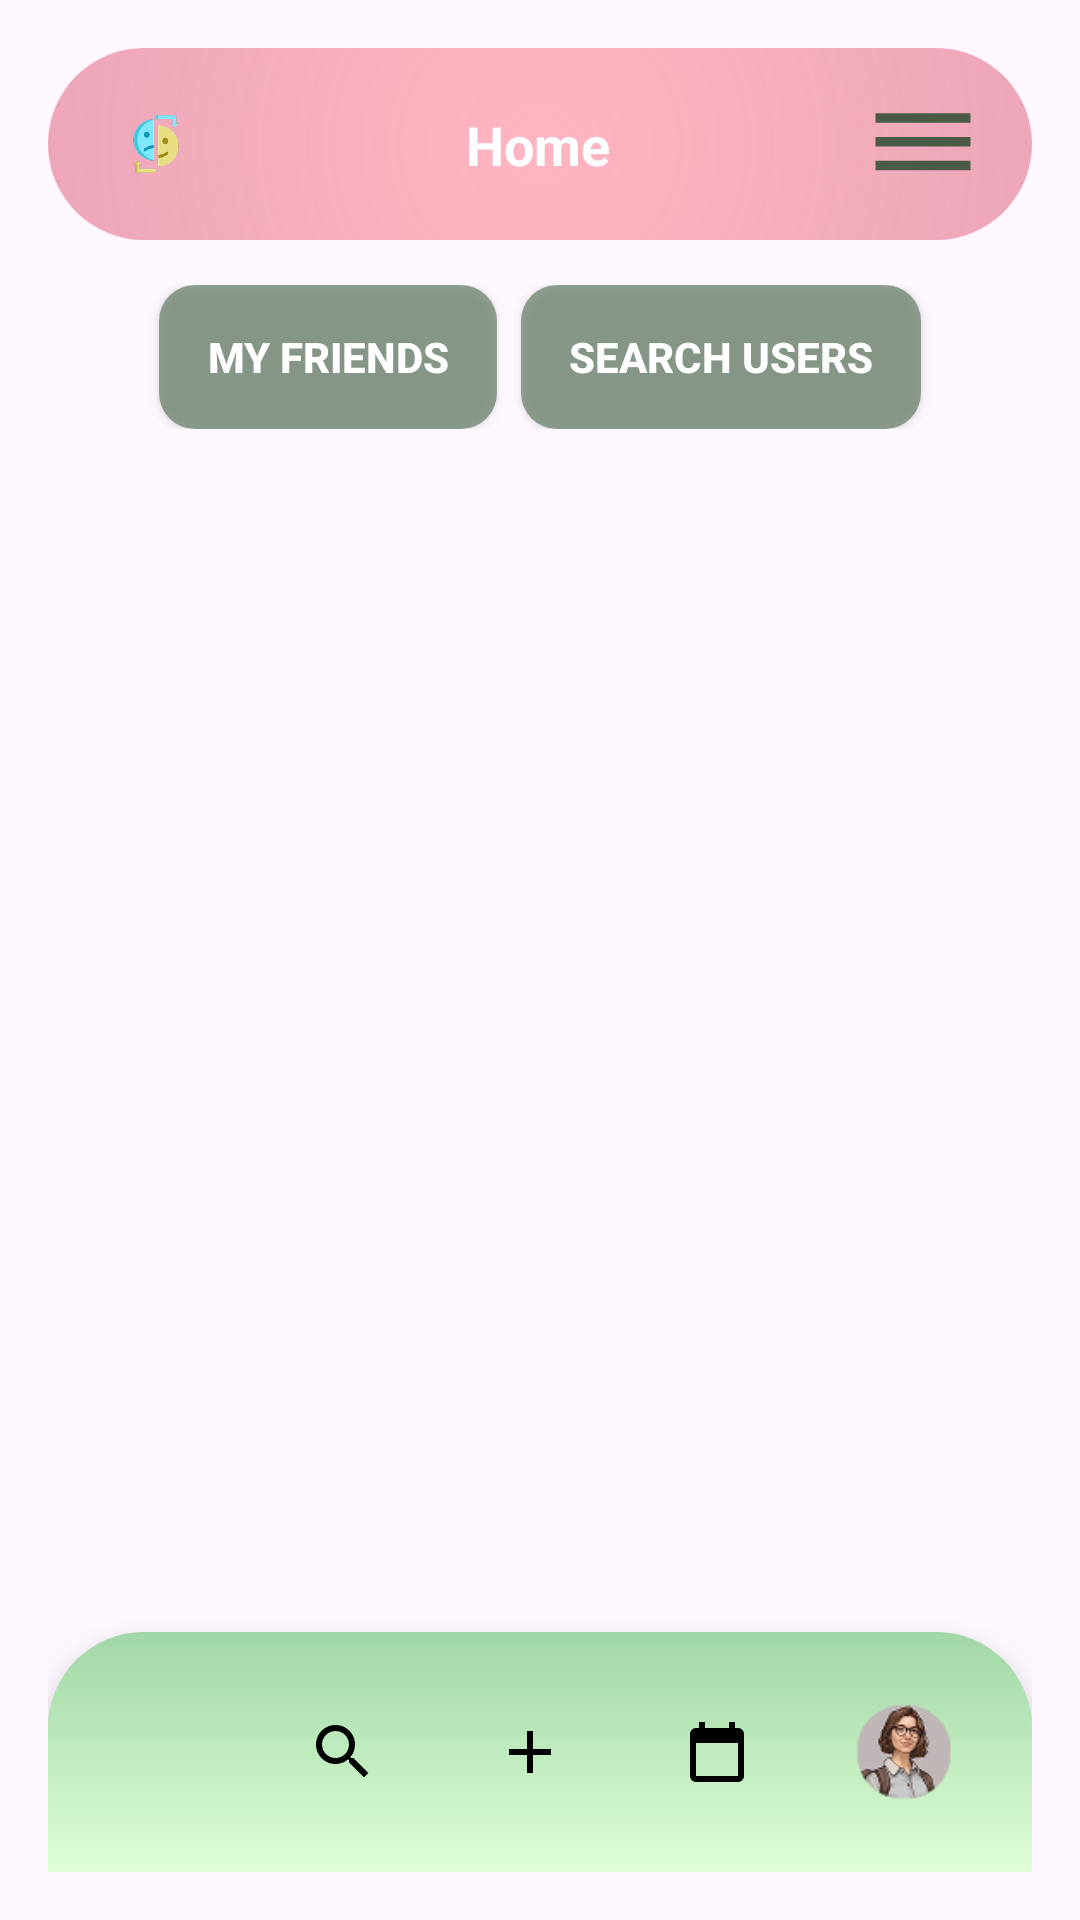

This screen was rendered from an Android layout file. Write that file and the resources it references.
<!-- AndroidManifest.xml: application theme Theme.Moodster -->
<!-- res/layout/activity_user_recieving_follower_request.xml -->
<?xml version="1.0" encoding="utf-8"?>
<androidx.constraintlayout.widget.ConstraintLayout
    xmlns:android="http://schemas.android.com/apk/res/android"
    xmlns:app="http://schemas.android.com/apk/res-auto"
    xmlns:tools="http://schemas.android.com/tools"
    android:id="@+id/layoutSearchParticipantResult"
    android:layout_width="match_parent"
    android:layout_height="match_parent"
    android:background="@drawable/gradient_background_main"
    android:padding="16dp">

    
    <include
        android:id="@+id/header"
        layout="@layout/custom_header" />


    

    

    <LinearLayout
        android:id="@+id/layoutTabRow"
        android:layout_width="0dp"
        android:layout_height="wrap_content"
        android:layout_marginTop="15dp"
        android:gravity="center_horizontal"
        android:orientation="horizontal"
        app:layout_constraintHorizontal_bias="0.0"
        app:layout_constraintLeft_toLeftOf="parent"
        app:layout_constraintRight_toRightOf="parent"
        app:layout_constraintTop_toBottomOf="@+id/header">

        
        <Button
            android:id="@+id/tabFriends"
            android:layout_width="wrap_content"
            android:layout_height="wrap_content"
            android:layout_marginRight="8dp"
            android:background="@drawable/filter_background"
            android:gravity="center"
            android:paddingHorizontal="16dp"
            android:paddingVertical="8dp"
            android:text="My Friends"
            android:textColor="@android:color/white"
            android:textStyle="bold" />

        
        <Button
            android:id="@+id/btnSearchUsers"
            android:layout_width="wrap_content"
            android:layout_height="wrap_content"
            android:background="@drawable/filter_background"
            android:gravity="center"
            android:paddingHorizontal="16dp"
            android:paddingVertical="8dp"
            android:text="Search Users"
            android:textColor="@android:color/white"
            android:textStyle="bold" />
    </LinearLayout>

    
    <androidx.recyclerview.widget.RecyclerView
        android:id="@+id/recyclerRequests"
        android:layout_width="0dp"
        android:layout_height="0dp"
        android:layout_marginTop="16dp"
        app:layout_constraintBottom_toTopOf="@+id/bottom_nav"
        app:layout_constraintLeft_toLeftOf="parent"
        app:layout_constraintRight_toRightOf="parent"
        app:layout_constraintTop_toBottomOf="@+id/layoutTabRow"
        tools:listItem="@layout/item_user" />

    
    <include
        layout="@layout/bottom_navigation"
        android:id="@+id/bottom_nav"
        android:layout_width="match_parent"
        android:layout_height="80dp"
        app:layout_constraintBottom_toBottomOf="parent"
        app:layout_constraintStart_toStartOf="parent"
        app:layout_constraintEnd_toEndOf="parent" />

</androidx.constraintlayout.widget.ConstraintLayout>
<!-- res/layout/custom_header.xml (included above) -->
<?xml version="1.0" encoding="utf-8"?>
<androidx.appcompat.widget.Toolbar xmlns:android="http://schemas.android.com/apk/res/android"
    xmlns:app="http://schemas.android.com/apk/res-auto"
    xmlns:tools="http://schemas.android.com/tools"
    android:id="@+id/toolbar"
    android:layout_width="match_parent"
    android:layout_height="wrap_content"
    android:background="@drawable/header_radial_gradient"
    android:elevation="20dp"
    android:theme="@style/ThemeOverlay.AppCompat.Dark.ActionBar"
    app:contentInsetStart="16dp"
    app:contentInsetEnd="16dp">


    <androidx.constraintlayout.widget.ConstraintLayout
        android:layout_width="match_parent"
        android:layout_height="wrap_content">

        
        <ImageView
            android:id="@+id/ic_app_logo"
            android:layout_width="40dp"
            android:layout_height="40dp"
            android:src="@mipmap/ic_app_logo_foreground"
            android:contentDescription="App Logo"
            app:layout_constraintStart_toStartOf="parent"
            app:layout_constraintTop_toTopOf="parent"
            app:layout_constraintBottom_toBottomOf="parent" />

        
        <TextView
            android:id="@+id/tv_screen_title"
            android:layout_width="0dp"
            android:layout_height="wrap_content"
            android:text="Home"
            android:textStyle="bold"
            android:textSize="18dp"
            android:textColor="@android:color/white"
            android:gravity="center"
            app:layout_constraintStart_toEndOf="@id/ic_app_logo"
            app:layout_constraintEnd_toStartOf="@id/ic_profile_icon"
            app:layout_constraintTop_toTopOf="parent"
            app:layout_constraintBottom_toBottomOf="parent"
            android:layout_marginStart="16dp"
            android:layout_marginEnd="16dp" />

        
        <ImageView
            android:id="@+id/ic_profile_icon"
            android:layout_width="41dp"
            android:layout_height="38dp"
            android:contentDescription="menu"
            android:src="@drawable/ic_menu"
            app:layout_constraintBottom_toBottomOf="parent"
            app:layout_constraintEnd_toEndOf="parent"
            app:layout_constraintTop_toTopOf="parent"
            app:tint="@color/dark_green" />


    </androidx.constraintlayout.widget.ConstraintLayout>
</androidx.appcompat.widget.Toolbar>
<!-- res/layout/item_user.xml (included above) -->
<?xml version="1.0" encoding="utf-8"?>
<LinearLayout xmlns:android="http://schemas.android.com/apk/res/android"
    android:layout_width="match_parent"
    android:layout_height="wrap_content"
    android:layout_marginStart="16dp"
    android:layout_marginEnd="16dp"
    android:layout_marginBottom="12dp"
    android:background="@drawable/filter_background"
    android:gravity="center_vertical"
    android:orientation="horizontal"
    android:padding="12dp">

    <ImageView
        android:id="@+id/imageAvatar"
        android:layout_width="48dp"
        android:layout_height="48dp"
        android:layout_marginEnd="12dp"
        android:contentDescription="User Avatar"
        android:src="@drawable/ic_avatar_placeholder" />

    <LinearLayout
        android:layout_width="0dp"
        android:layout_height="wrap_content"
        android:layout_weight="1"
        android:orientation="vertical">

        <TextView
            android:id="@+id/textDisplayName"
            android:layout_width="wrap_content"
            android:layout_height="wrap_content"
            android:textColor="@color/white"
            android:textSize="16sp"
            android:textStyle="bold" />

        <TextView
            android:id="@+id/textUsername"
            android:layout_width="wrap_content"
            android:layout_height="wrap_content"
            android:layout_marginTop="4dp"
            android:textColor="@color/white"
            android:textSize="14sp" />
    </LinearLayout>

    <ImageView
        android:id="@+id/imageAddFriend"
        android:layout_width="36dp"
        android:layout_height="36dp"
        android:layout_marginStart="12dp"
        android:contentDescription="Add Friend"
        android:src="@drawable/ic_list_view" />

</LinearLayout>
<!-- res/layout/bottom_navigation.xml (included above) -->
<?xml version="1.0" encoding="utf-8"?>
<LinearLayout xmlns:android="http://schemas.android.com/apk/res/android"
    android:layout_width="match_parent"
    android:layout_height="80dp"
    android:background="@drawable/bottom_nav_gradient"
    android:elevation="10dp"
    android:gravity="center"
    android:orientation="horizontal"
    android:weightSum="5"
    android:padding="8dp">

    
    <FrameLayout
        android:layout_width="0dp"
        android:layout_height="wrap_content"
        android:layout_weight="1"
        android:gravity="center">
        <ImageButton
            android:id="@+id/btn_home"
            android:layout_width="56dp"
            android:layout_height="56dp"
            android:src="@drawable/ic_home"
            android:background="@drawable/nav_item_selector"
            android:padding="12dp"
            android:scaleType="centerInside" />
    </FrameLayout>

    
    <FrameLayout
        android:layout_width="0dp"
        android:layout_height="wrap_content"
        android:layout_weight="1"
        android:gravity="center">
        <ImageButton
            android:id="@+id/btn_search"
            android:layout_width="56dp"
            android:layout_height="56dp"
            android:src="@drawable/ic_search"
            android:background="@drawable/nav_item_selector"
            android:padding="12dp"
            android:scaleType="centerInside" />
    </FrameLayout>

    
    <FrameLayout
        android:layout_width="0dp"
        android:layout_height="wrap_content"
        android:layout_weight="1"
        android:gravity="center">
        <ImageButton
            android:id="@+id/btn_add"
            android:layout_width="56dp"
            android:layout_height="56dp"
            android:src="@drawable/ic_add"
            android:background="@drawable/nav_item_selector"
            android:padding="12dp"
            android:scaleType="centerInside" />
    </FrameLayout>

    
    <FrameLayout
        android:layout_width="0dp"
        android:layout_height="wrap_content"
        android:layout_weight="1"
        android:gravity="center">
        <ImageButton
            android:id="@+id/btn_calendar"
            android:layout_width="56dp"
            android:layout_height="56dp"
            android:src="@drawable/ic_calendar"
            android:background="@drawable/nav_item_selector"
            android:padding="12dp"
            android:scaleType="centerInside" />
    </FrameLayout>

    
    <FrameLayout
        android:layout_width="0dp"
        android:layout_height="wrap_content"
        android:layout_weight="1"
        android:gravity="center">
        <ImageButton
            android:id="@+id/btn_profile"
            android:layout_width="56dp"
            android:layout_height="56dp"
            android:src="@drawable/ic_avatar_placeholder"
            android:background="@drawable/nav_item_selector"
            android:padding="12dp"
            android:scaleType="centerInside" />
    </FrameLayout>

</LinearLayout>
<!-- resources referenced by this layout -->
<resources>
  <color name="dark_green">#4A5A44</color>
  <color name="white">#FFFFFFFF</color>
  <!-- drawable bottom_nav_gradient (drawable) -->
  <shape xmlns:android="http://schemas.android.com/apk/res/android"
      android:shape="rectangle">
      
      <corners android:topLeftRadius="32dp" android:topRightRadius="32dp" />
  
      
      <gradient
          android:angle="90"
          android:startColor="#DFFFD6"
          android:endColor="#A0D7A6"
          android:type="linear"
      android:useLevel="false" />
  </shape>
  <!-- drawable filter_background (drawable) -->
  <?xml version="1.0" encoding="utf-8"?>
  <shape xmlns:android="http://schemas.android.com/apk/res/android"
      android:shape="rectangle">
      <solid android:color="#B5667F66"/>
      <corners android:radius="12dp"/>
  </shape>
  <!-- drawable header_radial_gradient (drawable) -->
  <?xml version="1.0" encoding="utf-8"?>
  <shape xmlns:android="http://schemas.android.com/apk/res/android"
      android:shape="rectangle">
  
      
      <corners android:radius="32dp" />
  
      
      <gradient
          android:type="radial"
          android:gradientRadius="400dp"
          android:centerX="50%"
          android:centerY="50%"
          android:startColor="#FFB6C1"
          android:endColor="#C9C77398"
          android:useLevel="false" />
  </shape>
  <!-- drawable ic_add (drawable) -->
  <?xml version="1.0" encoding="utf-8"?>
  <vector xmlns:android="http://schemas.android.com/apk/res/android"
      android:width="24dp"
      android:height="24dp"
      android:viewportWidth="24"
      android:viewportHeight="24">
  
      <path
          android:fillColor="#FF000000"
          android:pathData="M19,13h-6v6h-2v-6H5v-2h6V5h2v6h6v2z"/>
  </vector>
  <!-- drawable ic_calendar (drawable) -->
  <?xml version="1.0" encoding="utf-8"?>
  <vector xmlns:android="http://schemas.android.com/apk/res/android"
      android:width="24dp"
      android:height="24dp"
      android:viewportWidth="24"
      android:viewportHeight="24">
  
      <path
          android:fillColor="#FF000000"
          android:pathData="M19,4h-1V2h-2v2H8V2H6v2H5
                            C3.9,4 3,4.9 3,6v14
                            c0,1.1 0.9,2 2,2h14
                            c1.1,0 2-0.9 2-2V6
                            C21,4.9 20.1,4 19,4z
                            M19,20H5V9h14v11z"/>
  </vector>
  <!-- drawable ic_list_view (drawable) -->
  <vector xmlns:android="http://schemas.android.com/apk/res/android" android:height="24dp" android:tint="#FFFFFF" android:viewportHeight="24" android:viewportWidth="24" android:width="24dp">
        
      <path android:fillColor="@android:color/white" android:pathData="M22,13h-8v-2h8v2zM22,7h-8v2h8L22,7zM14,17h8v-2h-8v2zM12,9v6c0,1.1 -0.9,2 -2,2L4,17c-1.1,0 -2,-0.9 -2,-2L2,9c0,-1.1 0.9,-2 2,-2h6c1.1,0 2,0.9 2,2zM10.5,15l-2.25,-3 -1.75,2.26 -1.25,-1.51L3.5,15h7z"/>
      
  </vector>
  <!-- drawable ic_menu (drawable) -->
  <vector xmlns:android="http://schemas.android.com/apk/res/android" android:height="24dp" android:tint="#000000" android:viewportHeight="24" android:viewportWidth="24" android:width="24dp">
        
      <path android:fillColor="@color/dark_green" android:pathData="M2,15.5v2h20v-2L2,15.5zM2,10.5v2h20v-2L2,10.5zM2,5.5v2h20v-2L2,5.5z"/>
      
  </vector>
  <!-- drawable nav_item_selector (drawable) -->
  <selector xmlns:android="http://schemas.android.com/apk/res/android">
      <item android:state_pressed="true" android:drawable="@drawable/nav_icon_selected"/>
      <item android:state_selected="true" android:drawable="@drawable/nav_icon_selected"/>
      <item android:drawable="@drawable/nav_icon_default"/>
  </selector>
  <style name="Theme.Moodster" parent="Base.Theme.Moodster" />
  <style name="Base.Theme.Moodster" parent="Theme.Material3.DayNight.NoActionBar">
          
          <item name="colorPrimary">@color/dark_green</item>
      </style>
</resources>
